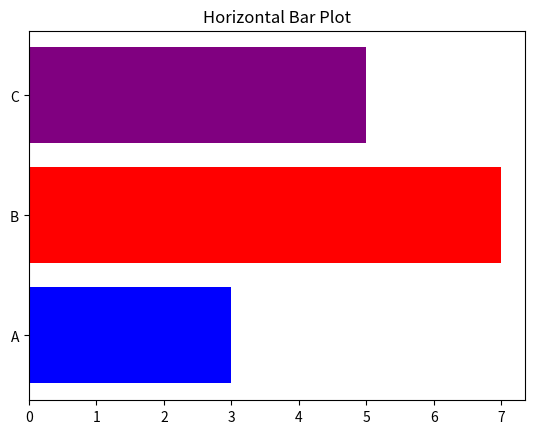

Python code for this plot:
import matplotlib.pyplot as plt
import numpy as np
import pandas as pd
categories=['A','B','C']
values=[3,7,5]
plt.barh(categories,values,color=['blue','red','purple'])
plt.title("Horizontal Bar Plot")
plt.show()